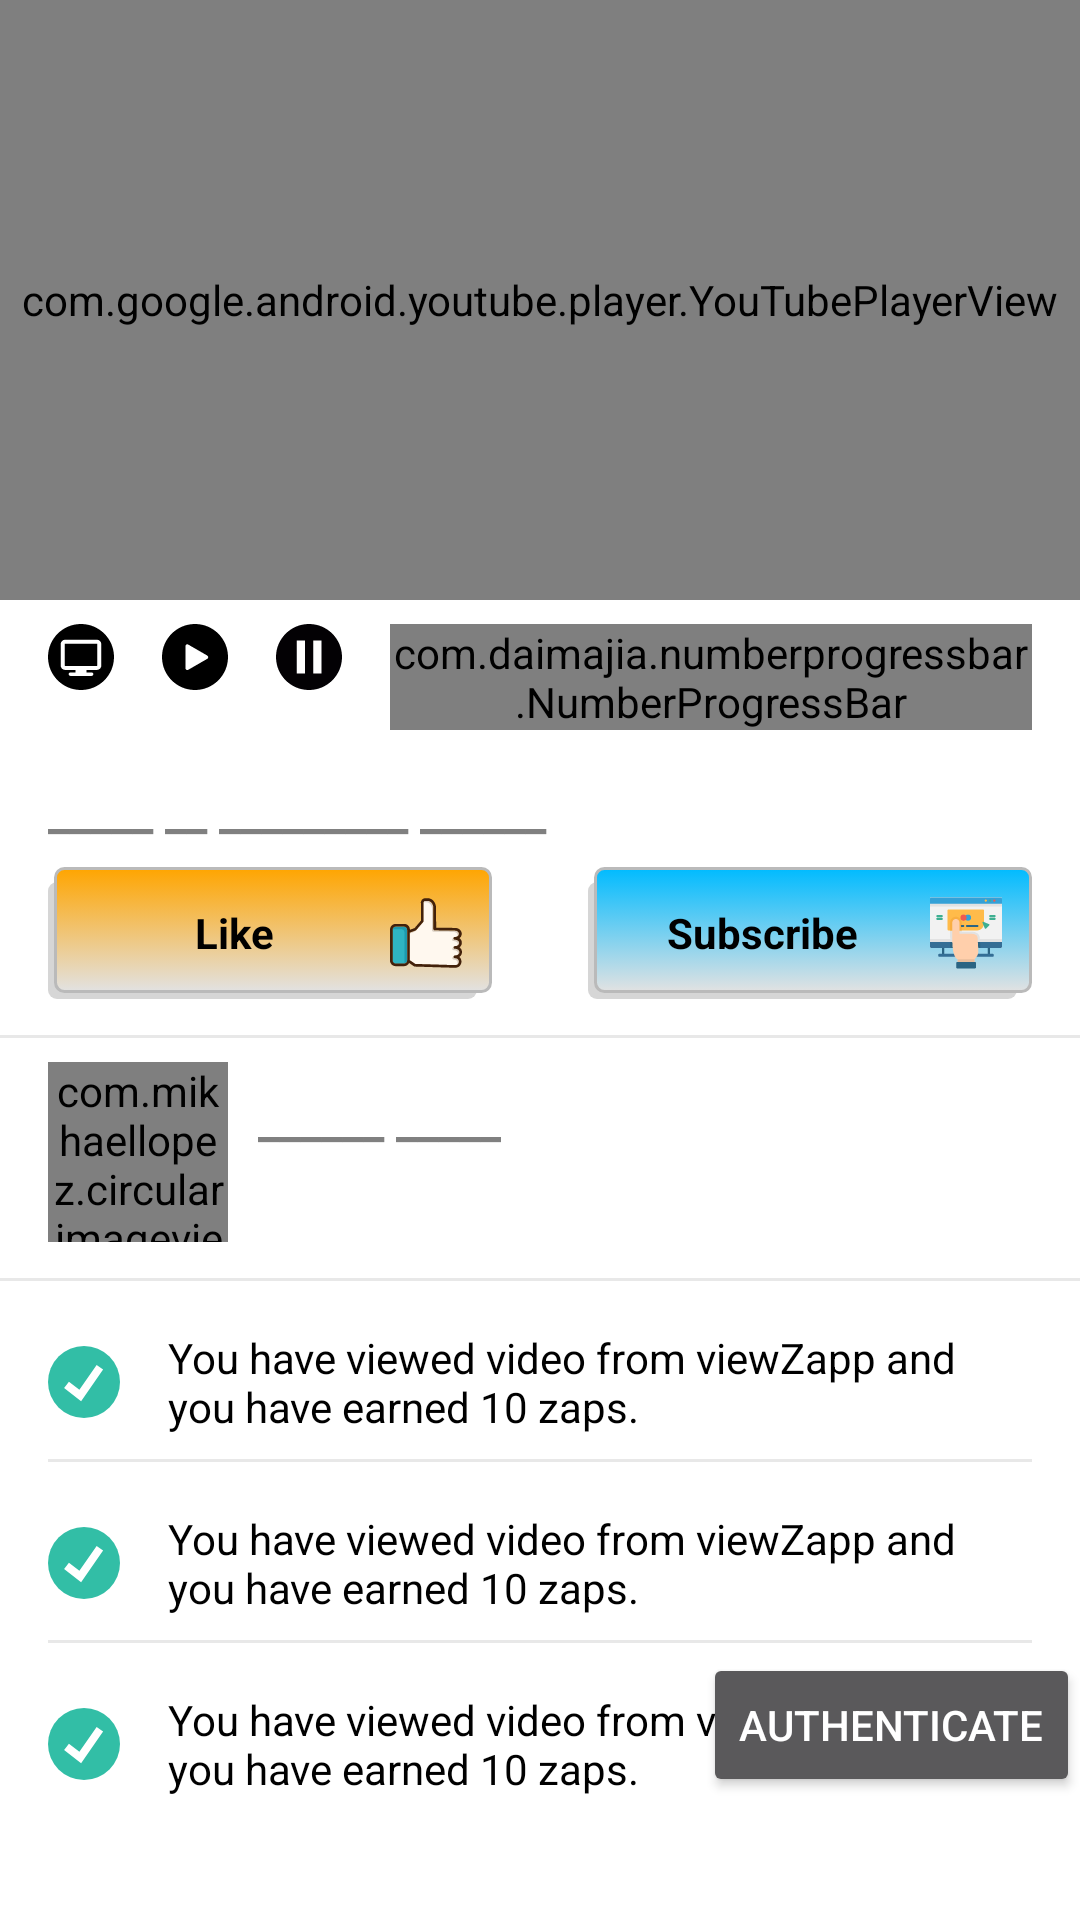

Write the Android layout XML for this screen, with the resource values it uses.
<!-- AndroidManifest.xml: application theme MyCustomAppTheme -->
<!-- res/layout/activity_youtube_video_ad.xml -->
<?xml version="1.0" encoding="utf-8"?>
<android.support.v4.widget.NestedScrollView xmlns:android="http://schemas.android.com/apk/res/android"
    xmlns:tools="http://schemas.android.com/tools"
    android:layout_width="match_parent"
    android:layout_height="match_parent"
    xmlns:custom="http://schemas.android.com/apk/res-auto"
    xmlns:app="http://schemas.android.com/apk/res-auto"
    android:background="@color/white"
    tools:context="enhabyto.com.viewzapps.youtubeVideoAd">

    <RelativeLayout
        android:layout_width="match_parent"
        android:layout_height="wrap_content"
        android:paddingBottom="@dimen/activity_horizontal_margin"
        >

    <View
        android:layout_width="0dp"
        android:layout_height="0dp"
        android:layout_gravity="center"
        android:layout_centerHorizontal="true"
        android:layout_marginTop="50sp"
        android:background="#a40404"
        android:visibility="invisible"
        android:id="@+id/yva_verticalDivider"
        />

    <com.google.android.youtube.player.YouTubePlayerView
        android:id="@+id/yva_youTubePlayer"
        android:layout_width="match_parent"
        android:layout_height="200dp" />


    <LinearLayout
        android:id="@+id/yva_linearLayoutControlButton"
        android:layout_width="match_parent"
        android:layout_height="wrap_content"
        android:orientation="horizontal"
        android:weightSum="4"
        android:layout_below="@+id/yva_youTubePlayer"
        android:layout_marginTop="@dimen/padding8"
        android:layout_marginStart="@dimen/activity_vertical_margin"
        android:layout_marginEnd="@dimen/activity_vertical_margin"
        >

        <ImageButton
            android:id="@+id/yva_initializeVideoImageButton"
            android:layout_width="@dimen/youtubePlay"
            android:layout_height="@dimen/youtubePlay"
            android:background="@drawable/ic_initialize_video"
            android:elevation="@dimen/elevation_5dp"
            tools:targetApi="lollipop"
            tools:ignore="ContentDescription" />


        <ImageButton
            android:id="@+id/yva_playImageButton"
            android:layout_width="@dimen/youtubePlay"
            android:layout_height="@dimen/youtubePlay"
            android:background="@drawable/ic_play_button"
            android:elevation="@dimen/elevation_5dp"
            android:layout_marginStart="@dimen/activity_horizontal_margin"
            tools:targetApi="lollipop"
            tools:ignore="ContentDescription"
            />

        <ImageButton
            android:id="@+id/yva_pauseImageButton"
            android:layout_width="@dimen/youtubePlay"
            android:layout_height="@dimen/youtubePlay"
            android:background="@drawable/ic_pause"
            android:layout_marginStart="@dimen/activity_horizontal_margin"
            android:elevation="@dimen/elevation_5dp"
            tools:targetApi="lollipop"
            tools:ignore="ContentDescription"
            />

        <com.daimajia.numberprogressbar.NumberProgressBar
            android:id="@+id/yva_videoProgress"
            android:layout_width="wrap_content"
            android:layout_height="wrap_content"
            android:layout_marginStart="@dimen/activity_horizontal_margin"
            android:layout_gravity="center"
            custom:progress_unreached_color="@color/redWrong"
            custom:progress_reached_color="@color/greenRight"
            custom:progress_text_color="@color/black"
            custom:progress_current="0"
            />

    </LinearLayout>


    
    <TextView
        android:id="@+id/yva_adTitleTextView"
        android:layout_width="match_parent"
        android:layout_height="wrap_content"
        android:layout_below="@+id/yva_linearLayoutControlButton"
        android:layout_marginStart="@dimen/activity_horizontal_margin"
        android:layout_marginEnd="@dimen/activity_horizontal_margin"
        android:layout_marginTop="@dimen/activity_vertical_margin"
        android:hint="@string/hintPlaceholderL"
        style="@style/TextStyleMedium"
        android:textStyle="bold"
        />
    



    <LinearLayout
        android:layout_width="match_parent"
        android:layout_height="wrap_content"
        android:weightSum="2"
        android:orientation="horizontal"
        android:layout_marginTop="@dimen/padding8"
        android:layout_below="@+id/yva_adTitleTextView"
        android:layout_marginStart="@dimen/activity_horizontal_margin"
        android:layout_marginEnd="@dimen/activity_horizontal_margin"
        android:id="@+id/yva_linearLayout1"
        >

        
        <TextView
            android:id="@+id/yva_likeTextView"
            android:layout_weight="1"
            android:layout_width="0dp"
            android:layout_height="wrap_content"
            android:text="@string/like"
            style="@style/TextStyleSmall"
            android:padding="10dp"
            android:textStyle="bold"
            android:layout_gravity="center"
            android:gravity="center"
            android:drawableEnd="@drawable/ic_like"
            android:background="@drawable/button_drawable_golden"
            android:layout_marginEnd="@dimen/activity_horizontal_margin"
            />
        

        
        <TextView
            android:id="@+id/yva_subscribeTextView"
            android:layout_weight="1"
            android:layout_width="0dp"
            android:layout_height="wrap_content"
            android:text="@string/subscribeChannel"
            style="@style/TextStyleSmall"
            android:background="@drawable/button_drawable_blue"
            android:padding="10dp"
            android:textStyle="bold"
            android:layout_gravity="center"
            android:gravity="center"
            android:drawableEnd="@drawable/ic_subscribe"
            android:drawablePadding="@dimen/padding8"
            android:layout_marginStart="@dimen/activity_horizontal_margin"
            />
    

    </LinearLayout>

    <View
        android:layout_width="match_parent"
        android:layout_height="1dp"
        android:layout_gravity="center"
        android:layout_centerHorizontal="true"
        android:layout_below="@+id/yva_linearLayout1"
        android:background="@color/gray90"
        android:id="@+id/yva_hLine1"
        android:layout_marginTop="@dimen/padding12"
        />


    
    <com.mikhaellopez.circularimageview.CircularImageView
        android:id="@+id/yva_profileImage"
        android:layout_below="@+id/yva_hLine1"
        android:layout_marginTop="@dimen/padding8"
        android:layout_marginStart="@dimen/activity_horizontal_margin"
        android:layout_width="60dp"
        android:layout_height="60dp"
        app:civ_shadow="true"
        app:civ_shadow_radius="7"
        app:civ_border="false"
        app:civ_shadow_color="@color/black"
        />
    

    
    <TextView
        android:id="@+id/yva_nameTextView"
        android:layout_toEndOf="@+id/yva_profileImage"
        android:paddingStart="@dimen/cardViewPadding2"
        android:layout_alignTop="@+id/yva_profileImage"
        android:layout_marginTop="@dimen/padding8"
        android:layout_marginStart="@dimen/padding8"
        android:layout_width="wrap_content"
        android:layout_height="wrap_content"
        android:hint="@string/hintPlaceholderS"
        style="@style/TextStyleMedium"
        android:textStyle="bold"
        tools:ignore="RelativeOverlap,RtlSymmetry" />
    

    <View
        android:layout_width="match_parent"
        android:layout_height="1dp"
        android:layout_gravity="center"
        android:layout_centerHorizontal="true"
        android:layout_below="@+id/yva_profileImage"
        android:background="@color/gray90"
        android:id="@+id/yva_hLine2"
        android:layout_marginTop="@dimen/padding12"
        />

    
    <TextView
        android:id="@+id/yva_viewDescriptionTextView"
        android:layout_width="match_parent"
        android:layout_height="wrap_content"
        android:drawableStart="@drawable/ic_tick"
        android:layout_below="@+id/yva_hLine2"
        android:layout_marginTop="@dimen/activity_vertical_margin"
        android:layout_marginStart="@dimen/activity_horizontal_margin"
        android:layout_marginEnd="@dimen/activity_horizontal_margin"
        android:text="You have viewed video from viewZapp and you have earned 10 zaps."
        style="@style/TextStyleSmall"
        android:drawablePadding="@dimen/activity_horizontal_margin"
        />
    

    <View
        android:layout_width="match_parent"
        android:layout_height="1dp"
        android:layout_gravity="center"
        android:layout_centerHorizontal="true"
        android:layout_below="@+id/yva_viewDescriptionTextView"
        android:background="@color/gray90"
        android:id="@+id/yva_hLine3"
        android:layout_marginTop="@dimen/padding8"
        android:layout_marginStart="@dimen/activity_horizontal_margin"
        android:layout_marginEnd="@dimen/activity_horizontal_margin"
        />

    
    <TextView
        android:id="@+id/yva_likeDescriptionTextView"
        android:layout_width="match_parent"
        android:layout_height="wrap_content"
        android:drawableStart="@drawable/ic_tick"
        android:layout_below="@+id/yva_hLine3"
        android:layout_marginTop="@dimen/activity_vertical_margin"
        android:layout_marginStart="@dimen/activity_horizontal_margin"
        android:layout_marginEnd="@dimen/activity_horizontal_margin"
        android:text="You have viewed video from viewZapp and you have earned 10 zaps."
        style="@style/TextStyleSmall"
        android:drawablePadding="@dimen/activity_horizontal_margin"
        />
    

    <View
        android:layout_width="match_parent"
        android:layout_height="1dp"
        android:layout_gravity="center"
        android:layout_centerHorizontal="true"
        android:layout_below="@+id/yva_likeDescriptionTextView"
        android:background="@color/gray90"
        android:id="@+id/yva_hLine4"
        android:layout_marginTop="@dimen/padding8"
        android:layout_marginStart="@dimen/activity_horizontal_margin"
        android:layout_marginEnd="@dimen/activity_horizontal_margin"
        />

    
    <TextView
        android:id="@+id/yva_subscribeDescriptionTextView"
        android:layout_width="match_parent"
        android:layout_height="wrap_content"
        android:drawableStart="@drawable/ic_tick"
        android:layout_below="@+id/yva_hLine4"
        android:layout_marginTop="@dimen/activity_vertical_margin"
        android:layout_marginStart="@dimen/activity_horizontal_margin"
        android:layout_marginEnd="@dimen/activity_horizontal_margin"
        android:text="You have viewed video from viewZapp and you have earned 10 zaps."
        style="@style/TextStyleSmall"
        android:drawablePadding="@dimen/activity_horizontal_margin"
        />
    

    <Button
        android:id="@+id/yva_youTubePlayerAuthenticate"
        android:layout_width="wrap_content"
        android:layout_height="wrap_content"
        android:layout_alignParentBottom="true"
        android:layout_alignParentEnd="true"
        android:text="authenticate" />

    </RelativeLayout>

</android.support.v4.widget.NestedScrollView>
<!-- resources referenced by this layout -->
<resources>
  <color name="black">#000000</color>
  <color name="gray90">#E8E8E8</color>
  <color name="greenRight">#3dbb93</color>
  <color name="redWrong">#e25b68</color>
  <color name="white">#FFFFFF</color>
  <dimen name="activity_horizontal_margin">16dp</dimen>
  <dimen name="activity_vertical_margin">16dp</dimen>
  <dimen name="cardViewPadding2">2dp</dimen>
  <dimen name="elevation_5dp">5dp</dimen>
  <dimen name="padding12">12dp</dimen>
  <dimen name="padding8">8dp</dimen>
  <dimen name="youtubePlay">22dp</dimen>
  <!-- drawable ic_pause (drawable) -->
  <vector android:height="24dp" android:viewportHeight="16"
      android:viewportWidth="16" android:width="24dp" xmlns:android="http://schemas.android.com/apk/res/android">
      <path android:fillColor="#030104" android:pathData="M8,0C3.582,0 0,3.582 0,8s3.582,8 8,8s8,-3.582 8,-8S12.418,0 8,0zM7,12H5V8V4h2V12zM11,12H9V8V4h2V12z"/>
  </vector>
  <!-- drawable ic_play_button (drawable) -->
  <vector android:height="24dp" android:viewportHeight="300"
      android:viewportWidth="300" android:width="24dp" xmlns:android="http://schemas.android.com/apk/res/android">
      <path android:fillColor="#FF000000" android:pathData="M150,0C67.157,0 0,67.162 0,150c0,82.841 67.157,150 150,150s150,-67.159 150,-150C300,67.162 232.843,0 150,0zM205.846,158.266l-86.557,49.971c-1.32,0.765 -2.799,1.144 -4.272,1.144c-1.473,0 -2.949,-0.379 -4.274,-1.144c-2.64,-1.525 -4.269,-4.347 -4.269,-7.402V100.89c0,-3.053 1.631,-5.88 4.269,-7.402c2.648,-1.528 5.906,-1.528 8.551,0l86.557,49.974c2.645,1.53 4.274,4.352 4.269,7.402C210.12,153.916 208.494,156.741 205.846,158.266z"/>
  </vector>
  <!-- drawable ic_tick (drawable) -->
  <vector android:height="24dp" android:viewportHeight="512"
      android:viewportWidth="512" android:width="24dp" xmlns:android="http://schemas.android.com/apk/res/android">
      <path android:fillColor="#32BEA6" android:pathData="M0,256a256,255.832 0,1 0,512 0a256,255.832 0,1 0,-512 0z"/>
      <path android:fillColor="#FFFFFF" android:pathData="M235.472,392.08l-121.04,-94.296l34.416,-44.168l74.328,57.904l122.672,-177.016l46.032,31.888z"/>
  </vector>
  <string name="hintPlaceholderL"><b>_____ __ _________ ______ </b></string>
  <string name="hintPlaceholderS"><b>______ _____</b></string>
  <string name="like"><b>Like</b></string>
  <string name="subscribeChannel"><b>Subscribe</b></string>
  <style name="TextStyleMedium" parent="@android:style/Theme.Light">
          <item name="android:textColor">@color/black</item>
          <item name="android:textSize">@dimen/mediumSize</item>
          <item name="android:fontFamily">droid_sans.ttf</item>
      </style>
  <style name="TextStyleSmall" parent="@android:style/Theme.Light">
          <item name="android:textColor">@color/black</item>
          <item name="android:textSize">@dimen/smallSize</item>
          <item name="android:fontFamily">droid_sans.ttf</item>
      </style>
  <style name="MyCustomAppTheme" parent="Theme.AppCompat.NoActionBar">
          
          <item name="colorPrimary">@color/colorPrimary</item>
          <item name="colorPrimaryDark">@color/appColor</item>
          <item name="colorAccent">@color/colorAccent</item>
      </style>
  <dimen name="mediumSize">16dp</dimen>
  <dimen name="smallSize">14dp</dimen>
  <color name="colorPrimary">#3F51B5</color>
  <color name="appColor">#00bbff</color>
  <color name="colorAccent">#FF4081</color>
</resources>
